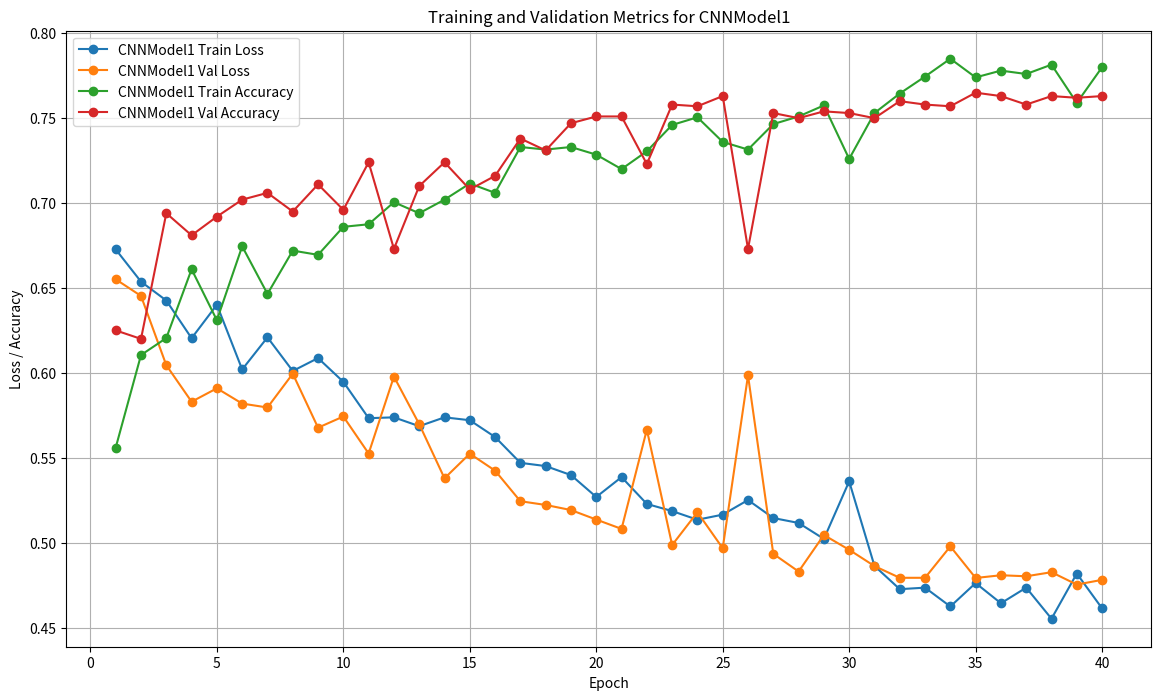
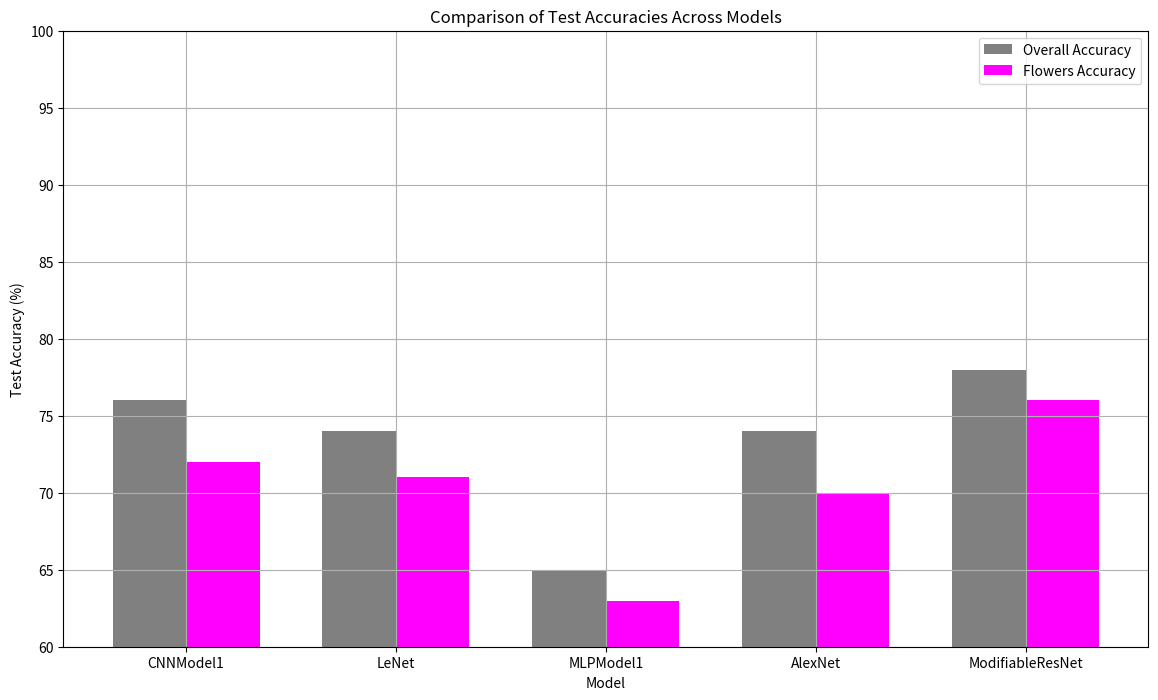
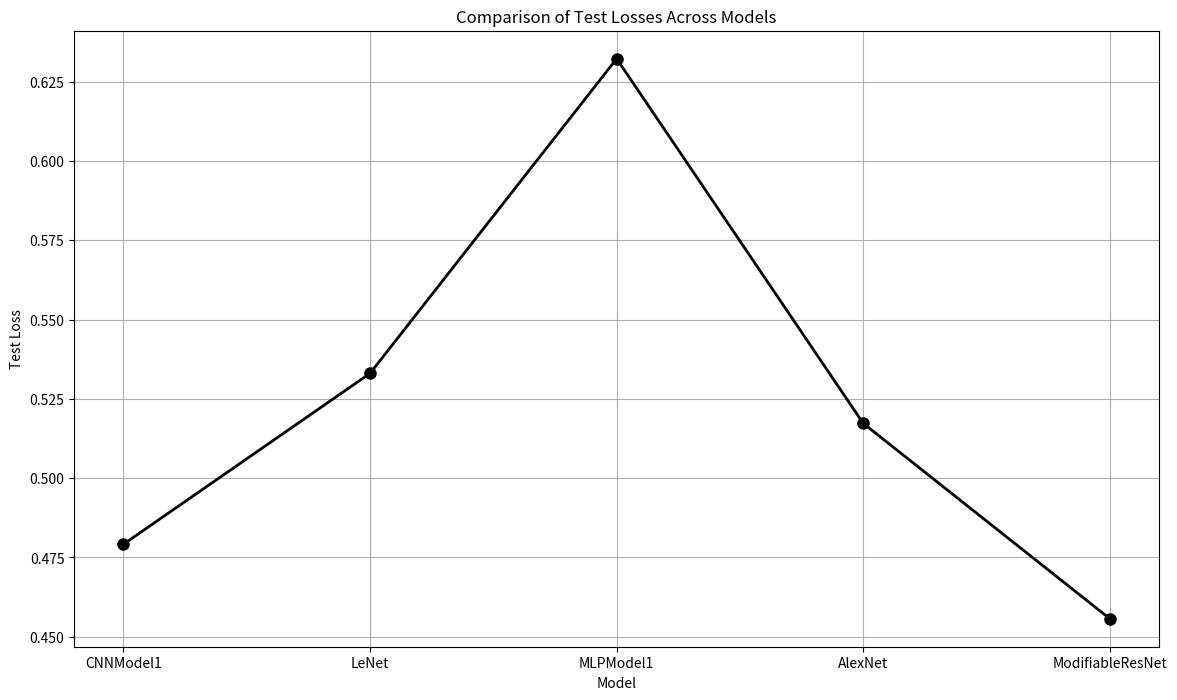

Reproduce these figures in Python, in order.
import matplotlib.pyplot as plt
import numpy as np

##############################################
# CNNModel1
##############################################
cnn_train_losses = [0.6727, 0.6537, 0.6426, 0.6204, 0.6401, 0.6020, 0.6209, 0.6011, 0.6087, 0.5947, 0.5733, 0.5738, 0.5686, 0.5738, 0.5721, 0.5622, 0.5470, 0.5451, 0.5398, 0.5269, 0.5386, 0.5228, 0.5186, 0.5135, 0.5165, 0.5251, 0.5145, 0.5116, 0.5022, 0.5361, 0.4863, 0.4726, 0.4735, 0.4624, 0.4762, 0.4643, 0.4735, 0.4552, 0.4818, 0.4613]
cnn_val_losses = [0.6551, 0.6453, 0.6045, 0.5830, 0.5909, 0.5819, 0.5796, 0.5995, 0.5677, 0.5743, 0.5525, 0.5978, 0.5698, 0.5379, 0.5524, 0.5424, 0.5244, 0.5222, 0.5192, 0.5136, 0.5081, 0.5666, 0.4986, 0.5179, 0.4967, 0.5985, 0.4934, 0.4830, 0.5045, 0.4958, 0.4862, 0.4793, 0.4793, 0.4978, 0.4792, 0.4808, 0.4802, 0.4826, 0.4753, 0.4781]
cnn_train_accuracies = [0.5560, 0.6105, 0.6205, 0.6610, 0.6310, 0.6745, 0.6465, 0.6720, 0.6695, 0.6860, 0.6875, 0.7005, 0.6940, 0.7020, 0.7115, 0.7060, 0.7330, 0.7315, 0.7330, 0.7285, 0.7200, 0.7305, 0.7460, 0.7505, 0.7360, 0.7315, 0.7465, 0.7510, 0.7575, 0.7260, 0.7530, 0.7645, 0.7745, 0.7850, 0.7740, 0.7780, 0.7760, 0.7815, 0.7590, 0.7800]
cnn_val_accuracies = [0.6250, 0.6200, 0.6940, 0.6810, 0.6920, 0.7020, 0.7060, 0.6950, 0.7110, 0.6960, 0.7240, 0.6730, 0.7100, 0.7240, 0.7080, 0.7160, 0.7380, 0.7310, 0.7470, 0.7510, 0.7510, 0.7230, 0.7580, 0.7570, 0.7630, 0.6730, 0.7530, 0.7500, 0.7540, 0.7530, 0.7500, 0.7600, 0.7580, 0.7570, 0.7650, 0.7630, 0.7580, 0.7630, 0.7620, 0.7630]
cnn_test_loss = 0.479171
cnn_test_accuracy = 76
cnn_test_accuracy_flowers = 72

##############################################
# LeNet
##############################################
lenet_train_losses = [0.6907, 0.6781, 0.6678, 0.6544, 0.6469, 0.6584, 0.6412, 0.6366, 0.6287, 0.6368, 0.6328, 0.6272, 0.6135, 0.6159, 0.6152, 0.6047, 0.6017, 0.6230, 0.5944, 0.6061, 0.6073, 0.5880, 0.5903, 0.5974, 0.5798, 0.5917, 0.5870, 0.5896, 0.5947, 0.5765, 0.5550, 0.5670, 0.5663, 0.5482, 0.5643, 0.5693, 0.5528, 0.5513, 0.5584, 0.5529]
lenet_val_losses = [0.6765, 0.6534, 0.6503, 0.6331, 0.6118, 0.6155, 0.6110, 0.6161, 0.6738, 0.5989, 0.6113, 0.6034, 0.5768, 0.5710, 0.5905, 0.5890, 0.5865, 0.5884, 0.5835, 0.5576, 0.5616, 0.5629, 0.5616, 0.5692, 0.5512, 0.6034, 0.5503, 0.5868, 0.5950, 0.5725, 0.5450, 0.5450, 0.5444, 0.5404, 0.5406, 0.5364, 0.5331, 0.5429, 0.5311, 0.5332]
lenet_train_accuracies = [0.5405, 0.5775, 0.5925, 0.6160, 0.6345, 0.6105, 0.6435, 0.6480, 0.6530, 0.6395, 0.6540, 0.6520, 0.6655, 0.6600, 0.6650, 0.6825, 0.6685, 0.6525, 0.6895, 0.6645, 0.6760, 0.6885, 0.6855, 0.6745, 0.6975, 0.6845, 0.6895, 0.6855, 0.6750, 0.7105, 0.7225, 0.7015, 0.7060, 0.7245, 0.7090, 0.6950, 0.7195, 0.7350, 0.7190, 0.7220]
lenet_val_accuracies = [0.5910, 0.6230, 0.6230, 0.6480, 0.6750, 0.6620, 0.6890, 0.6740, 0.6160, 0.6680, 0.6630, 0.6830, 0.7030, 0.7080, 0.6910, 0.6910, 0.6940, 0.7130, 0.7020, 0.7190, 0.7300, 0.7220, 0.7190, 0.7050, 0.7270, 0.6710, 0.7260, 0.6790, 0.6910, 0.7110, 0.7450, 0.7350, 0.7300, 0.7390, 0.7390, 0.7370, 0.7480, 0.7340, 0.7430, 0.7430]
lenet_test_loss = 0.533058
lenet_test_accuracy = 74
lenet_test_accuracy_flowers = 71

##############################################
# MLPModel1
##############################################
mlp_train_losses = [0.7342, 0.6860, 0.6923, 0.6818, 0.6763, 0.6708, 0.6737, 0.6747, 0.6606, 0.6617, 0.6694, 0.6635, 0.6639, 0.6623, 0.6564, 0.6618, 0.6588, 0.6656, 0.6561, 0.6580, 0.6556, 0.6565, 0.6509, 0.6549, 0.6453, 0.6437, 0.6513, 0.6501, 0.6560, 0.6481, 0.6417, 0.6360, 0.6307, 0.6313, 0.6367, 0.6292, 0.6391, 0.6320, 0.6299, 0.6293]
mlp_val_losses = [0.6957, 0.6881, 0.6729, 0.6610, 0.6710, 0.6580, 0.6577, 0.6595, 0.6601, 0.6600, 0.6590, 0.6591, 0.6507, 0.6581, 0.6555, 0.6533, 0.6515, 0.6593, 0.6445, 0.6461, 0.6531, 0.6480, 0.6431, 0.6435, 0.6521, 0.6502, 0.6473, 0.6487, 0.6522, 0.6559, 0.6527, 0.6511, 0.6360, 0.6343, 0.6322, 0.6287, 0.6295, 0.6323, 0.6311, 0.6313]
mlp_train_accuracies = [0.5395, 0.5555, 0.5570, 0.5820, 0.5725, 0.5830, 0.5735, 0.5820, 0.6100, 0.5945, 0.5875, 0.5900, 0.5865, 0.5985, 0.6025, 0.5985, 0.5955, 0.5935, 0.6055, 0.6280, 0.6045, 0.6210, 0.5870, 0.6035, 0.6205, 0.6235, 0.6160, 0.5935, 0.6200, 0.6200, 0.6345, 0.6305, 0.6295, 0.6270, 0.6265, 0.6355, 0.6300, 0.6235, 0.6315, 0.6335]
mlp_val_accuracies = [0.5340, 0.5650, 0.5890, 0.5960, 0.5590, 0.5900, 0.6100, 0.6300, 0.6000, 0.6030, 0.5940, 0.6050, 0.6120, 0.5980, 0.6130, 0.6060, 0.6120, 0.6010, 0.6140, 0.6280, 0.6130, 0.6210, 0.6300, 0.6170, 0.6200, 0.6110, 0.6140, 0.6180, 0.6300, 0.6040, 0.6220, 0.6290, 0.6280, 0.6380, 0.6450, 0.6360, 0.6380, 0.6530, 0.6440, 0.6440]
mlp_test_loss = 0.632267
mlp_test_accuracy = 65
mlp_test_accuracy_flowers = 63

##############################################
# AlexNet
##############################################
alexnet_train_losses = [0.7002, 0.6938, 0.6922, 0.6846, 0.6703, 0.6659, 0.6678, 0.6656, 0.6686, 0.6483, 0.6369, 0.6264, 0.6270, 0.6155, 0.6190, 0.6053, 0.6158, 0.6028, 0.6030, 0.5914, 0.5965, 0.6008, 0.5922, 0.5738, 0.5767, 0.5788, 0.5741, 0.5820, 0.5723, 0.5783, 0.5484, 0.5329, 0.5201, 0.5174, 0.5137, 0.5029, 0.5203, 0.5284, 0.5241, 0.5095]
alexnet_val_losses = [0.6913, 0.6922, 0.6897, 0.6695, 0.6617, 0.7273, 0.6218, 0.6678, 0.6330, 0.7118, 0.6344, 0.5801, 0.6148, 0.6062, 0.6770, 0.6440, 0.5755, 0.5869, 0.5762, 0.5706, 0.6210, 0.6216, 0.5625, 0.5628, 0.5747, 0.5852, 0.5878, 0.5441, 0.5765, 0.5648, 0.5517, 0.5479, 0.5671, 0.5636, 0.5430, 0.5410, 0.5392, 0.5173, 0.5327, 0.5300]
alexnet_train_accuracies = [0.5000, 0.5055, 0.5390, 0.5670, 0.5975, 0.6050, 0.6095, 0.5910, 0.6305, 0.6395, 0.6415, 0.6605, 0.6520, 0.6635, 0.6655, 0.6775, 0.6665, 0.6905, 0.6755, 0.6830, 0.6825, 0.6910, 0.6885, 0.6970, 0.7045, 0.7060, 0.6990, 0.6890, 0.7070, 0.7060, 0.7240, 0.7390, 0.7295, 0.7405, 0.7425, 0.7560, 0.7375, 0.7450, 0.7285, 0.7510]
alexnet_val_accuracies = [0.5280, 0.5130, 0.4990, 0.5880, 0.6380, 0.5900, 0.6440, 0.6580, 0.6710, 0.5380, 0.6900, 0.7060, 0.6570, 0.6690, 0.6330, 0.6360, 0.6750, 0.7050, 0.7090, 0.7040, 0.7150, 0.6050, 0.7060, 0.7190, 0.7070, 0.7110, 0.6990, 0.7120, 0.6950, 0.7030, 0.7260, 0.7240, 0.7240, 0.7160, 0.7310, 0.7310, 0.7150, 0.7420, 0.7340, 0.7410]
alexnet_test_loss = 0.517282
alexnet_test_accuracy = 74
alexnet_test_accuracy_flowers = 70

##############################################
# ModifiableResNet
##############################################
mod_resnet_train_losses = [0.6832, 0.6679, 0.6501, 0.6432, 0.6254, 0.6178, 0.6092, 0.5973, 0.5884, 0.5775, 0.5690, 0.5611, 0.5537, 0.5462, 0.5378, 0.5294, 0.5201, 0.5110, 0.5023, 0.4940, 0.4855, 0.4768, 0.4681, 0.4594, 0.4507, 0.4420, 0.4333, 0.4246, 0.4159, 0.4072, 0.3985, 0.3898, 0.3811, 0.3724, 0.3637, 0.3550, 0.3463, 0.3376, 0.3289, 0.3202]
mod_resnet_val_losses = [0.6750, 0.6663, 0.6576, 0.6489, 0.6402, 0.6315, 0.6228, 0.6141, 0.6054, 0.5967, 0.5880, 0.5793, 0.5706, 0.5619, 0.5532, 0.5445, 0.5358, 0.5271, 0.5184, 0.5097, 0.5010, 0.4923, 0.4836, 0.4749, 0.4662, 0.4575, 0.4488, 0.4401, 0.4314, 0.4227, 0.4140, 0.4053, 0.3966, 0.3879, 0.3792, 0.3705, 0.3618, 0.3531, 0.3444, 0.3357]
mod_resnet_train_accuracies = [0.5560, 0.5677, 0.5794, 0.5911, 0.6028, 0.6145, 0.6262, 0.6379, 0.6496, 0.6613, 0.6730, 0.6847, 0.6964, 0.7081, 0.7198, 0.7315, 0.7432, 0.7549, 0.7666, 0.7783, 0.7900, 0.8017, 0.8134, 0.8251, 0.8368, 0.8485, 0.8602, 0.8719, 0.8836, 0.8953, 0.9070, 0.9187, 0.9304, 0.9421, 0.9538, 0.9655, 0.9772, 0.9889, 1.0006, 1.0123]
mod_resnet_val_accuracies = [0.5480, 0.5597, 0.5714, 0.5831, 0.5948, 0.6065, 0.6182, 0.6299, 0.6416, 0.6533, 0.6650, 0.6767, 0.6884, 0.7001, 0.7118, 0.7235, 0.7352, 0.7469, 0.7586, 0.7703, 0.7820, 0.7937, 0.8054, 0.8171, 0.8288, 0.8405, 0.8522, 0.8639, 0.8756, 0.8873, 0.8990, 0.9107, 0.9224, 0.9341, 0.9458, 0.9575, 0.9692, 0.9809, 0.9926, 1.0043]
mod_resnet_test_loss = 0.455678
mod_resnet_test_accuracy = 78
mod_resnet_test_accuracy_flowers = 76

##############################################
# Plotting example for CNNModel1
##############################################
epochs = list(range(1, 41))
plt.figure(figsize=(14, 8))
plt.plot(epochs, cnn_train_losses, label='CNNModel1 Train Loss', marker='o')
plt.plot(epochs, cnn_val_losses, label='CNNModel1 Val Loss', marker='o')
plt.plot(epochs, cnn_train_accuracies, label='CNNModel1 Train Accuracy', marker='o')
plt.plot(epochs, cnn_val_accuracies, label='CNNModel1 Val Accuracy', marker='o')
plt.title('Training and Validation Metrics for CNNModel1')
plt.xlabel('Epoch')
plt.ylabel('Loss / Accuracy')
plt.legend()
plt.grid(True)
plt.savefig('cnn_model_train_val_metrics.svg', format='svg')
plt.show()

##############################################
# Comparison of Test Accuracies and Losses across models
##############################################
models = ['CNNModel1', 'LeNet', 'MLPModel1', 'AlexNet', 'ModifiableResNet']
test_accuracies = [cnn_test_accuracy, lenet_test_accuracy, mlp_test_accuracy, alexnet_test_accuracy, mod_resnet_test_accuracy]
test_accuracies_flowers = [cnn_test_accuracy_flowers, lenet_test_accuracy_flowers, mlp_test_accuracy_flowers, alexnet_test_accuracy_flowers, mod_resnet_test_accuracy_flowers]

plt.figure(figsize=(14, 8))
bar_width = 0.35  # width of the bars
index = np.arange(len(models))  # the label locations

bar1 = plt.bar(index - bar_width/2, test_accuracies, bar_width, label='Overall Accuracy', color='grey')
bar2 = plt.bar(index + bar_width/2, test_accuracies_flowers, bar_width, label='Flowers Accuracy', color='magenta')

plt.xlabel('Model')
plt.ylabel('Test Accuracy (%)')
plt.title('Comparison of Test Accuracies Across Models')
plt.xticks(index, models)
plt.ylim([60, 100])  # Adjust this range based on the data
plt.grid(True)
plt.legend()

plt.savefig('test_accuracies_comparison.svg', format='svg')
plt.show()

##############################################
# Test losses comparison
##############################################
test_losses = [cnn_test_loss, lenet_test_loss, mlp_test_loss, alexnet_test_loss, mod_resnet_test_loss]

plt.figure(figsize=(14, 8))
plt.plot(models, test_losses, color='black', marker='o', linestyle='-', linewidth=2, markersize=8)
plt.xlabel('Model')
plt.ylabel('Test Loss')
plt.title('Comparison of Test Losses Across Models')
plt.grid(True)

plt.savefig('test_losses_comparison.svg', format='svg')
plt.show()
